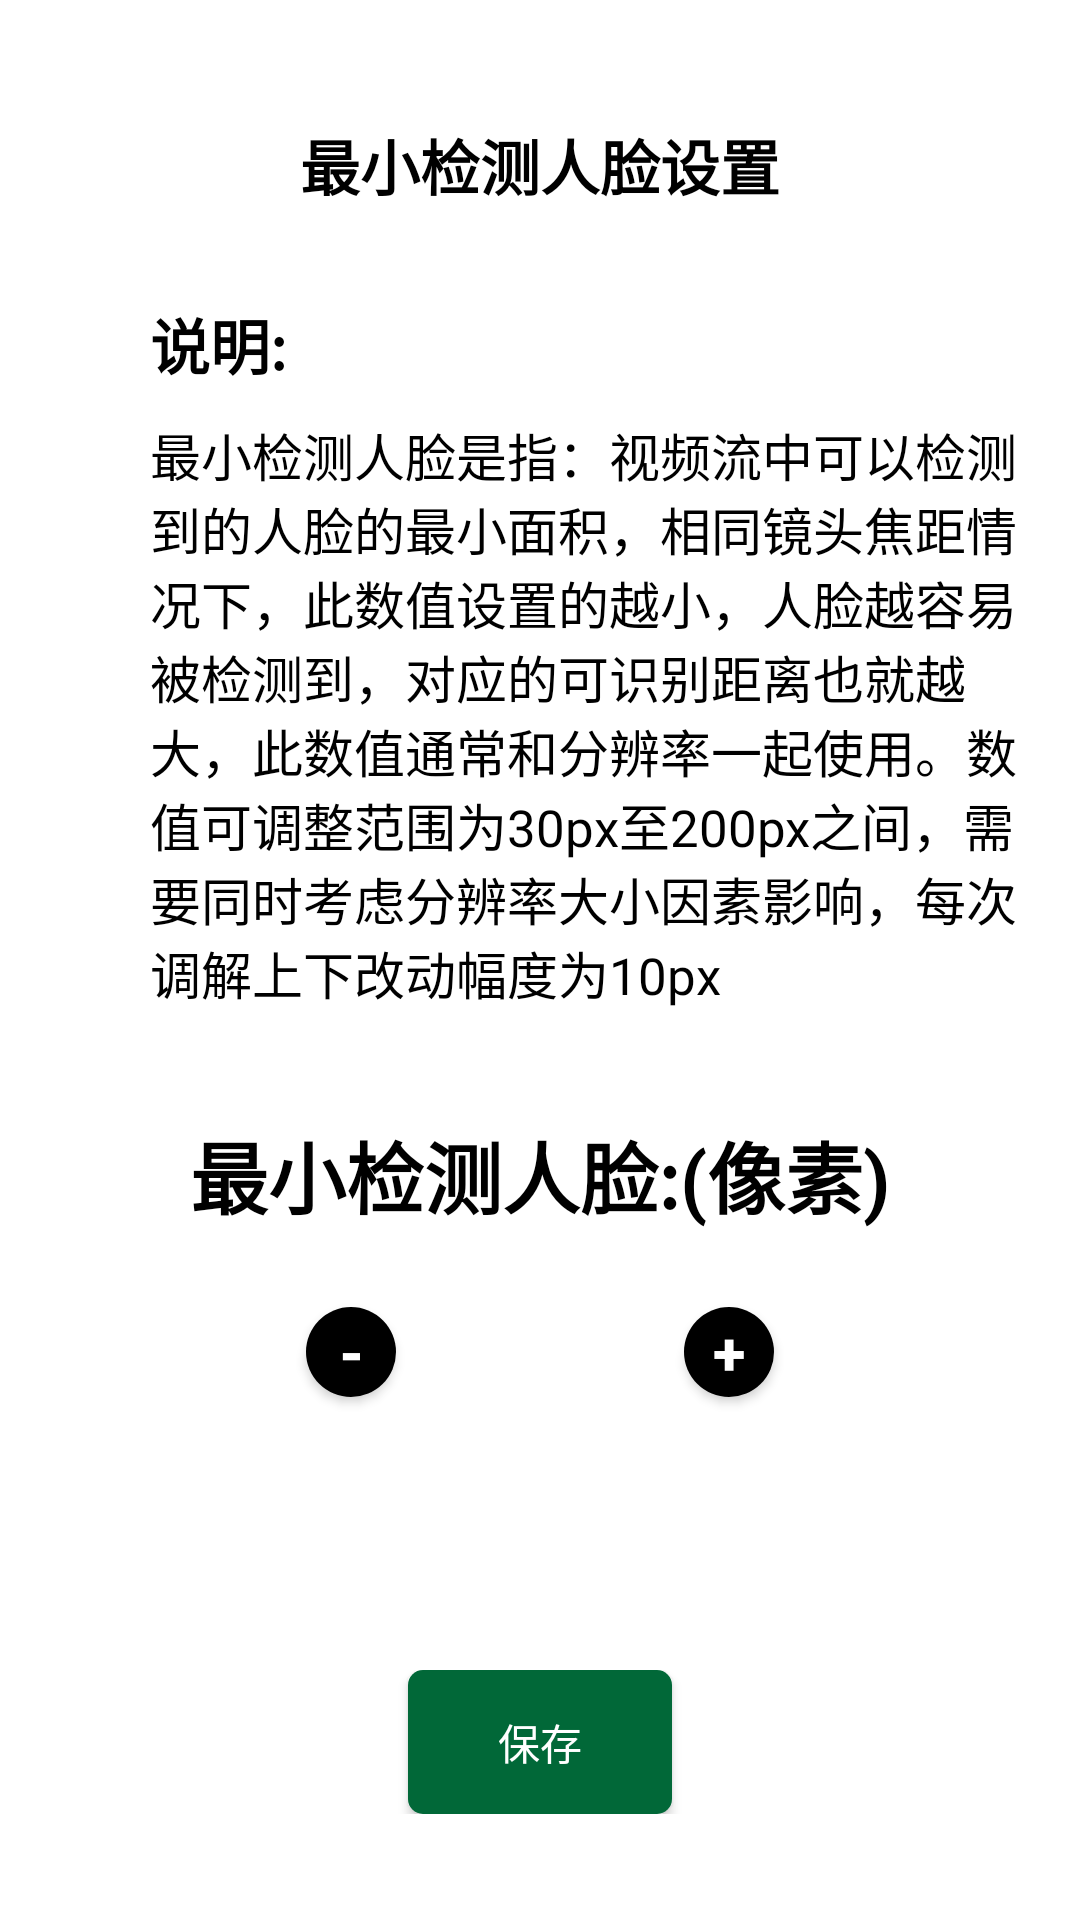

Reconstruct the res/layout file that produces this screen, plus the resources it refers to.
<!-- AndroidManifest.xml: fallback theme Theme.MaterialComponents.DayNight.NoActionBar -->
<!-- res/layout/activity_minface.xml -->
<?xml version="1.0" encoding="utf-8"?>
<LinearLayout xmlns:android="http://schemas.android.com/apk/res/android"
    android:layout_width="match_parent"
    android:layout_height="match_parent"
    android:background="@color/white"
    android:orientation="vertical">

    <TextView
        android:layout_width="match_parent"
        android:layout_height="50dp"
        android:layout_marginTop="30dp"
        android:gravity="center"
        android:text="最小检测人脸设置"
        android:textColor="@color/black"
        android:textSize="20dp"
        android:textStyle="bold" />

    <TextView
        android:layout_width="wrap_content"
        android:layout_height="wrap_content"
        android:layout_marginLeft="50dp"
        android:layout_marginTop="20dp"
        android:text="说明:"
        android:textColor="@color/black"
        android:textSize="20sp"
        android:textStyle="bold" />

    <TextView
        android:layout_width="match_parent"
        android:layout_height="wrap_content"
        android:layout_marginLeft="50dp"
        android:layout_marginTop="10dp"
        android:layout_marginRight="15dp"
        android:gravity="center_vertical"
        android:text="最小检测人脸是指：视频流中可以检测到的人脸的最小面积，相同镜头焦距情况下，此数值设置的越小，人脸越容易被检测到，对应的可识别距离也就越大，此数值通常和分辨率一起使用。数值可调整范围为30px至200px之间，需要同时考虑分辨率大小因素影响，每次调解上下改动幅度为10px"
        android:textColor="@color/black"
        android:textSize="17sp" />

    <TextView
        android:layout_width="match_parent"
        android:layout_height="50dp"
        android:layout_marginTop="30dp"
        android:gravity="center"
        android:text="最小检测人脸:(像素)"
        android:textColor="@color/black"
        android:textSize="26dp"
        android:textStyle="bold" />

    <LinearLayout
        android:layout_width="match_parent"
        android:layout_height="wrap_content"
        android:gravity="center_horizontal"
        android:orientation="horizontal">

        <Button
            android:id="@+id/mf_Decrease"
            android:layout_width="30dp"
            android:layout_height="30dp"
            android:background="@drawable/btn_amount"
            android:gravity="center"
            android:text="-"
            android:textColor="@color/white"
            android:textSize="20sp"
            android:textStyle="bold" />

        <EditText
            android:id="@+id/mf_etAmount"
            android:layout_width="80dp"
            android:layout_height="60dp"
            android:layout_marginLeft="8dp"
            android:background="@null"
            android:focusable="false"
            android:gravity="center"
            android:inputType="number"
            android:minWidth="60dp"
            android:text=""
            android:textSize="30sp"
            android:textColor="@color/black"
            android:textStyle="bold" />

        <Button
            android:id="@+id/mf_Increase"
            android:layout_width="30dp"
            android:layout_height="30dp"
            android:layout_marginLeft="8dp"
            android:background="@drawable/btn_amount"
            android:gravity="center"
            android:text="+"
            android:textColor="@color/white"
            android:textSize="20sp"
            android:textStyle="bold" />
    </LinearLayout>

    <LinearLayout
        android:layout_width="match_parent"
        android:layout_height="wrap_content"
        android:gravity="center_horizontal"
        android:layout_marginTop="80dp"
        android:orientation="horizontal">

        <Button
            android:id="@+id/mf_save"
            android:layout_width="wrap_content"
            android:layout_height="wrap_content"
            android:background="@drawable/bt_set_round"
            android:text="保存"
            android:textColor="#ffffff" />
    </LinearLayout>
</LinearLayout>
<!-- resources referenced by this layout -->
<resources>
  <color name="black">#000000</color>
  <color name="white">#FFFFFF</color>
  <!-- drawable bt_set_round (drawable) -->
  <?xml version="1.0" encoding="utf-8"?>
  <shape xmlns:android="http://schemas.android.com/apk/res/android"
      android:shape="rectangle">
  
      
      <solid android:color="#016838" />
  
      
      
      <corners android:radius="5dip" />
  
          -->
  </shape>
  <!-- drawable btn_amount (drawable) -->
  <?xml version="1.0" encoding="utf-8"?>
  <shape
      xmlns:android="http://schemas.android.com/apk/res/android"
      android:shape="oval">
      <corners android:radius="360dip"/>
      <solid
          android:color="@android:color/black"/>
  </shape>
</resources>
